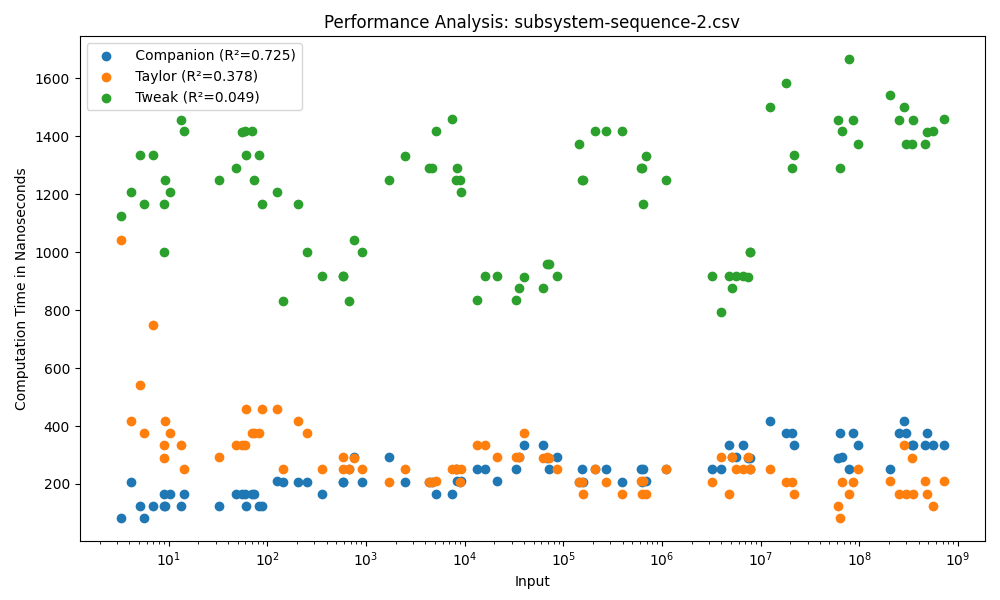

The data file committed next to this chart (first rows):
Input, Companion, Taylor, Tweak
3.276, 83, 1041, 1125
6.964, 125, 750, 1334
10.33, 167, 375, 1208
9.242, 125, 416, 1250
4.158, 208, 417, 1208
5.089, 125, 542, 1334
5.623, 83, 375, 1167
13.29, 125, 333, 1458
8.888, 125, 334, 1166
9.02, 167, 291, 1000
14.4, 167, 250, 1417
58.96, 167, 334, 1417
61.18, 125, 459, 1334
55.86, 167, 333, 1416
87.77, 125, 459, 1167
69.45, 166, 375, 1417
48.31, 166, 333, 1292
74.07, 167, 375, 1250
81.65, 125, 375, 1334
32.39, 125, 292, 1250
125.2, 209, 458, 1208
901.3, 208, 250, 1000
578.6, 208, 292, 917
143.8, 208, 250, 833
360.9, 166, 250, 917
202.4, 208, 416, 1167
674.2, 250, 250, 833
253.9, 208, 375, 1000
579, 208, 250, 917
760.2, 292, 291, 1042
1728, 292, 208, 1250
8086, 250, 250, 1250
7366, 167, 250, 1459
4621, 208, 208, 1291
9076, 208, 208, 1250
9114, 209, 250, 1208
4401, 208, 208, 1292
5078, 167, 209, 1417
8353, 209, 250, 1292
2491, 208, 250, 1333
71846, 250, 291, 958
35790, 292, 292, 875
16235, 250, 333, 917
13477, 250, 334, 834
67886, 291, 292, 958
87027, 292, 250, 917
39818, 333, 375, 916
21452, 209, 292, 917
62057, 333, 291, 875
32941, 250, 292, 834
210010, 250, 250, 1417
607528, 250, 209, 1292
641360, 250, 209, 1167
390124, 208, 167, 1417
268420, 250, 208, 1417
633024, 208, 166, 1292
144890, 208, 208, 1375
157039, 208, 167, 1250
155705, 250, 208, 1250
697868, 209, 167, 1333
... 30 more rows
